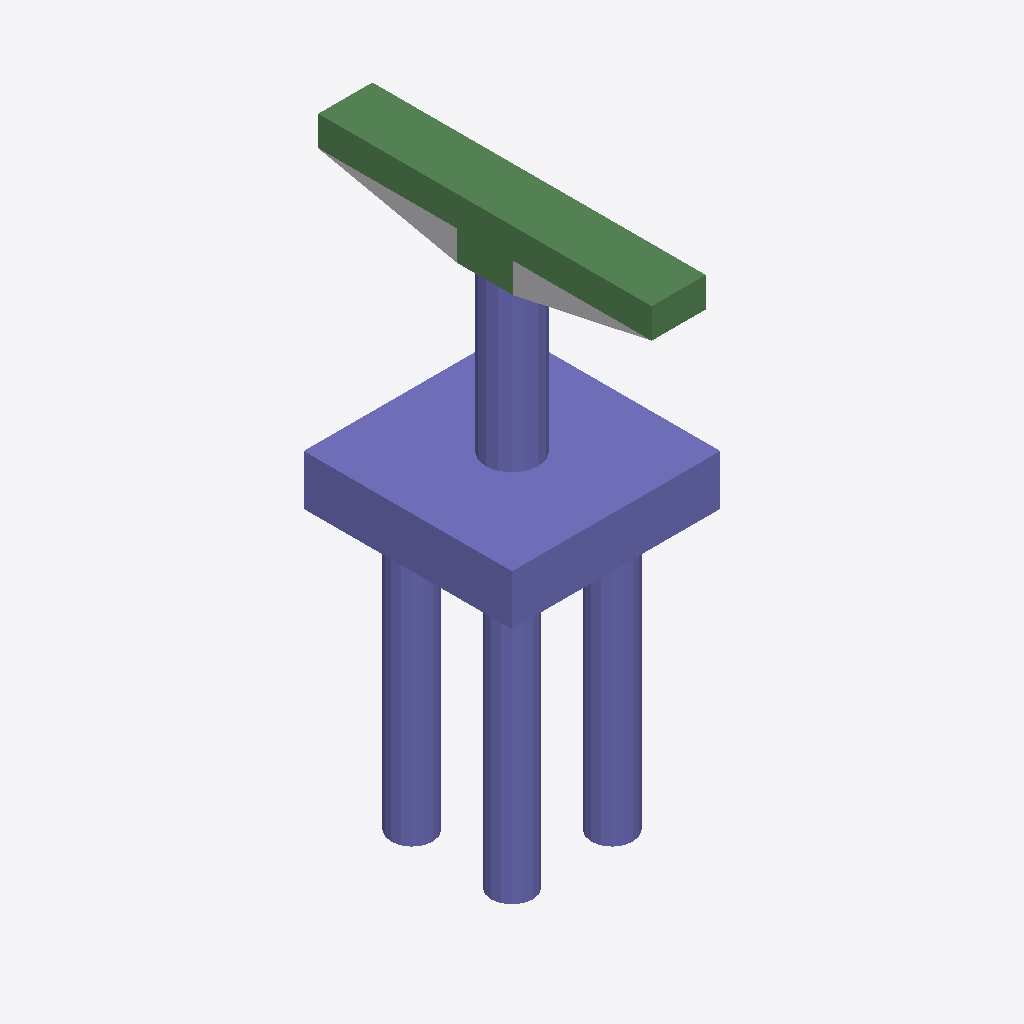
Isometric view of an IFC building model (IFC-SPF (STEP), schema IFC4, length unit foot), seen from the south-west, elements coloured by IFC class: 29 columns (violet), 8 beams (green), 1 other element (light grey).
Extent 7.5 m × 12.0 m × 19.8 m (x, y, z). Storeys (2): L1 at 0.00 m; L2 at 3.66 m. Elements (51): 42 IfcColumn, 8 IfcBeam, 1 IfcBuildingElementProxy.

HEADER;
FILE_DESCRIPTION(('ViewDefinition [ReferenceView_V1.2]','RevitIdentifiers [ContentGUID: 861dbb63-82e2-47f6-a194-ba69c047b707, VersionGUID: b655ecf9-ab39-4d0b-9212-993c6a42a2a8, NumberOfSaves: 0]','CoordinateReference [CoordinateBase: Shared Coordinates]','ExchangeRequirement [Structural]'),'2;1');
FILE_NAME('D_35_3L_OF_P_Sub_updated.ifc','2026-06-13T13:31:27+05:30',(''),(''),'ODA SDAI 25.12','Autodesk - Revit 27.0.20.10 (ENU) - 27.0.20.10','');
FILE_SCHEMA(('IFC4'));
ENDSEC;
DATA;
#27=IFCPROJECT('267RjZWk97zg6Kkca$k4Zt',#6,'Project Number',$,$,'Project Name','Project Status',(#22),#2407);
#41=IFCSITE('267RjZWk97zg6Kkca$k4Zr',#6,'The site:1246143',$,$,#40,$,$,.ELEMENT.,(42,21,31,401672),(-71,-3,-24,-345703),0.0,$,$);
#31=IFCBUILDING('267RjZWk97zg6Kkca$k4Zs',#6,'Building Name',$,$,#30,$,'Building Name',.ELEMENT.,$,$,#28);
#34=IFCBUILDINGSTOREY('2JF4e6axWHqu3u0C1FZlmi',#6,'L1',$,$,#33,$,'L1',.ELEMENT.,0.0);
#38=IFCBUILDINGSTOREY('1ZGO8hrFCHqw0v0026FpFv',#6,'L2',$,$,#37,$,'L2',.ELEMENT.,12.0);
#2191=IFCCOLUMN('2sLUpvgpbD2v8IcJngKQ57',#6,'Column#61',$,$,#2190,#2187,'1246191',.NOTDEFINED.);
#268=IFCCOLUMN('2sLUpvgpbD2v8IcJngKQ5i',#6,'Column#9',$,$,#267,#264,'1246148',.NOTDEFINED.);
#1980=IFCBEAM('2sLUpvgpbD2v8IcJngKQ52',#6,'Beam#58',$,$,#1979,#1976,'1246186',.NOTDEFINED.);
#2320=IFCBEAM('2sLUpvgpbD2v8IcJngKQ5Q',#6,'Beam#55',$,$,#2319,#2316,'1246194',.NOTDEFINED.);
#76=IFCBUILDINGELEMENTPROXY('2sLUpvgpbD2v8IcJngKQ3H',#6,'Structural Framing 1:Structural Framing 1:1245817',$,$,#75,#73,'1245817',.NOTDEFINED.);
#1158=IFCBEAM('2sLUpvgpbD2v8IcJngKQ5m',#6,'Beam#54',$,$,#1157,#1154,'1246168',.NOTDEFINED.);
#477=IFCBEAM('2sLUpvgpbD2v8IcJngKQ5X',#6,'Beam#57',$,$,#476,#473,'1246153',.NOTDEFINED.);
#2109=IFCBEAM('2sLUpvgpbD2v8IcJngKQ55',#6,'Beam#52',$,$,#2108,#2105,'1246189',.NOTDEFINED.);
#1898=IFCBEAM('2sLUpvgpbD2v8IcJngKQ50',#6,'Beam#53',$,$,#1897,#1894,'1246184',.NOTDEFINED.);
#395=IFCBEAM('2sLUpvgpbD2v8IcJngKQ5l',#6,'Beam#59',$,$,#394,#392,'1246151',.NOTDEFINED.);
#712=IFCCOLUMN('2sLUpvgpbD2v8IcJngKQ5c',#6,'Column#48',$,$,#711,#708,'1246158',.NOTDEFINED.);
#1299=IFCCOLUMN('2sLUpvgpbD2v8IcJngKQ5p',#6,'Column#50',$,$,#1298,#1295,'1246171',.NOTDEFINED.);
#442=IFCCOLUMN('2sLUpvgpbD2v8IcJngKQ5W',#6,'Column#36',$,$,#441,#438,'1246152',.NOTDEFINED.);
#1675=IFCCOLUMN('2sLUpvgpbD2v8IcJngKQ5B',#6,'Column#38',$,$,#1674,#1671,'1246179',.NOTDEFINED.);
#1722=IFCCOLUMN('2sLUpvgpbD2v8IcJngKQ5C',#6,'Column#42',$,$,#1721,#1718,'1246180',.NOTDEFINED.);
#1816=IFCCOLUMN('2sLUpvgpbD2v8IcJngKQ5E',#6,'Column#40',$,$,#1815,#1812,'1246182',.NOTDEFINED.);
#315=IFCCOLUMN('2sLUpvgpbD2v8IcJngKQ5j',#6,'Column#44',$,$,#314,#311,'1246149',.NOTDEFINED.);
#935=IFCCOLUMN('2sLUpvgpbD2v8IcJngKQ5x',#6,'Column#34',$,$,#934,#931,'1246163',.NOTDEFINED.);
#1346=IFCCOLUMN('2sLUpvgpbD2v8IcJngKQ5q',#6,'Column#46',$,$,#1345,#1342,'1246172',.NOTDEFINED.);
#1534=IFCCOLUMN('2sLUpvgpbD2v8IcJngKQ58',#6,'Column#32',$,$,#1533,#1530,'1246176',.NOTDEFINED.);
#618=IFCCOLUMN('2sLUpvgpbD2v8IcJngKQ5a',#6,'Column#26',$,$,#617,#614,'1246156',.NOTDEFINED.);
#1076=IFCCOLUMN('2sLUpvgpbD2v8IcJngKQ5_',#6,'Column#24',$,$,#1075,#1072,'1246166',.NOTDEFINED.);
#571=IFCCOLUMN('2sLUpvgpbD2v8IcJngKQ5Z',#6,'Column#30',$,$,#570,#567,'1246155',.NOTDEFINED.);
#2027=IFCCOLUMN('2sLUpvgpbD2v8IcJngKQ53',#6,'Column#28',$,$,#2026,#2023,'1246187',.NOTDEFINED.);
#1205=IFCCOLUMN('2sLUpvgpbD2v8IcJngKQ5n',#6,'Column#21',$,$,#1204,#1201,'1246169',.NOTDEFINED.);
#2156=IFCCOLUMN('2sLUpvgpbD2v8IcJngKQ56',#6,'Column#49',$,$,#2155,#2152,'1246190',.NOTDEFINED.);
#2285=IFCCOLUMN('2sLUpvgpbD2v8IcJngKQ5P',#6,'Column#33',$,$,#2284,#2281,'1246193',.NOTDEFINED.);
#1123=IFCCOLUMN('2sLUpvgpbD2v8IcJngKQ5$',#6,'Column#29',$,$,#1122,#1119,'1246167',.NOTDEFINED.);
#2074=IFCCOLUMN('2sLUpvgpbD2v8IcJngKQ54',#6,'Column#41',$,$,#2073,#2070,'1246188',.NOTDEFINED.);
#2238=IFCCOLUMN('2sLUpvgpbD2v8IcJngKQ5O',#6,'Column#25',$,$,#2237,#2234,'1246192',.NOTDEFINED.);
#174=IFCCOLUMN('2sLUpvgpbD2v8IcJngKQ5g',#6,'Column#45',$,$,#173,#170,'1246146',.NOTDEFINED.);
#524=IFCCOLUMN('2sLUpvgpbD2v8IcJngKQ5Y',#6,'Column#37',$,$,#523,#520,'1246154',.NOTDEFINED.);
#759=IFCCOLUMN('2sLUpvgpbD2v8IcJngKQ5d',#6,'Column#20',$,$,#758,#755,'1246159',.NOTDEFINED.);
#1863=IFCCOLUMN('2sLUpvgpbD2v8IcJngKQ5F',#6,'Column#22',$,$,#1862,#1859,'1246183',.NOTDEFINED.);
#841=IFCBEAM('2sLUpvgpbD2v8IcJngKQ5v',#6,'Beam#56',$,$,#840,#837,'1246161',.NOTDEFINED.);
#888=IFCCOLUMN('2sLUpvgpbD2v8IcJngKQ5w',#6,'Column#17',$,$,#887,#884,'1246162',.NOTDEFINED.);
#1252=IFCCOLUMN('2sLUpvgpbD2v8IcJngKQ5o',#6,'Column#18',$,$,#1251,#1248,'1246170',.NOTDEFINED.);
#1487=IFCCOLUMN('2sLUpvgpbD2v8IcJngKQ5t',#6,'Column#16',$,$,#1486,#1483,'1246175',.NOTDEFINED.);
ENDSEC;
